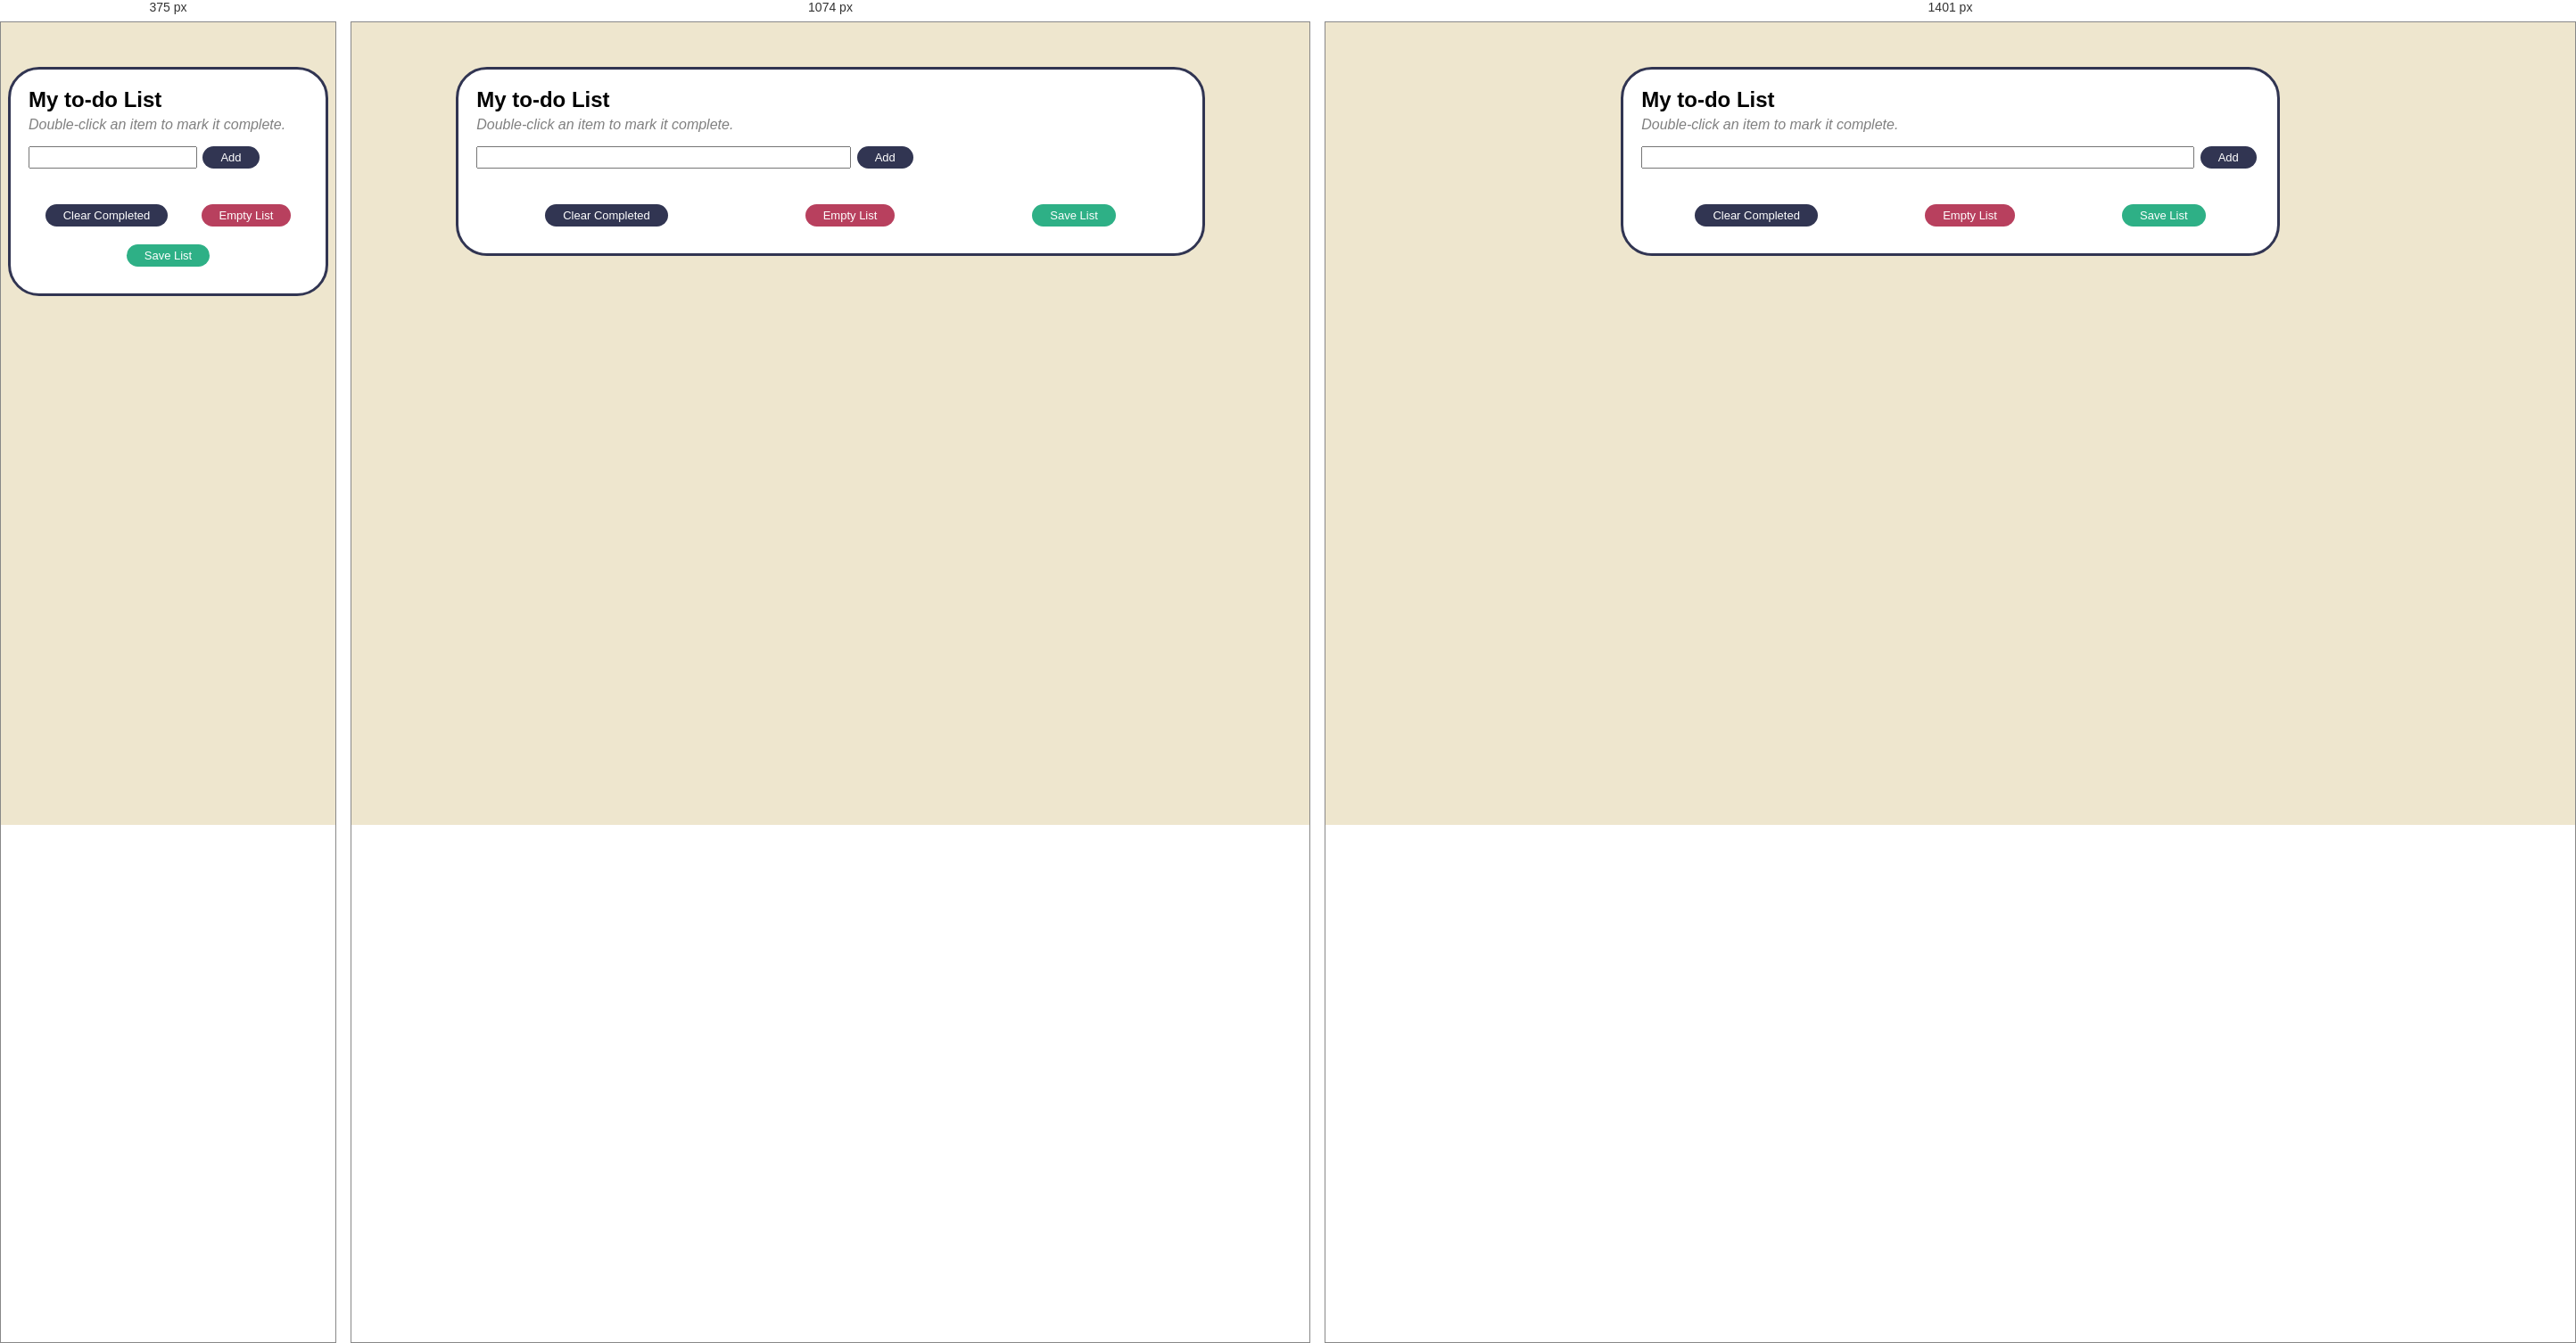
Rendered at 375 px, 1074 px and 1401 px, left to right.

<!-- file: index.html -->
<!DOCTYPE html>
<html lang="en">
<head>
    <meta charset="UTF-8">
    <meta name="viewport" content="width=device-width, initial-scale=1.0">
    <link rel="stylesheet" href="style.css"/>
    <title>My To Do List</title>
</head>
<body>
    <div class="todo-wrapper">
        <h2>My to-do List</h2>
        <p>Double-click an item to mark it complete.</p>
        <form name="todo-adder">
            <input type="text" id="todo-entry-box" />
        </form>
        <button id="add-button" class="pretty-button">Add</button>
        <br/>
        <ol id="todo-list">
        </ol>
        <div id="control-wrapper">
            <button id="clear-completed-button" onclick="clearCompletedToDoItems()" class="pretty-button">Clear Completed</button>
            <button id="empty-button" onclick="emptyList()" class="pretty-button">Empty List</button>
            <button id="save-button" onclick="saveList()" class="pretty-button">Save List</button>
        </div>
    </div>
    <script src="script.js"></script>
</body>
</html>

/* @media block from style.css */
@media only screen and (min-width: 1400px) {
    .todo-wrapper {
      width: 50%;
    }
  
    .todo-wrapper input {
      width: 600px;
    }
  }

/* @media block from style.css */
@media only screen and (max-width: 1399px) and (min-width: 750px) {
    .todo-wrapper {
      width: 75%;
    }
  
.todo-wrapper input {
      width: 400px;
    }
  }